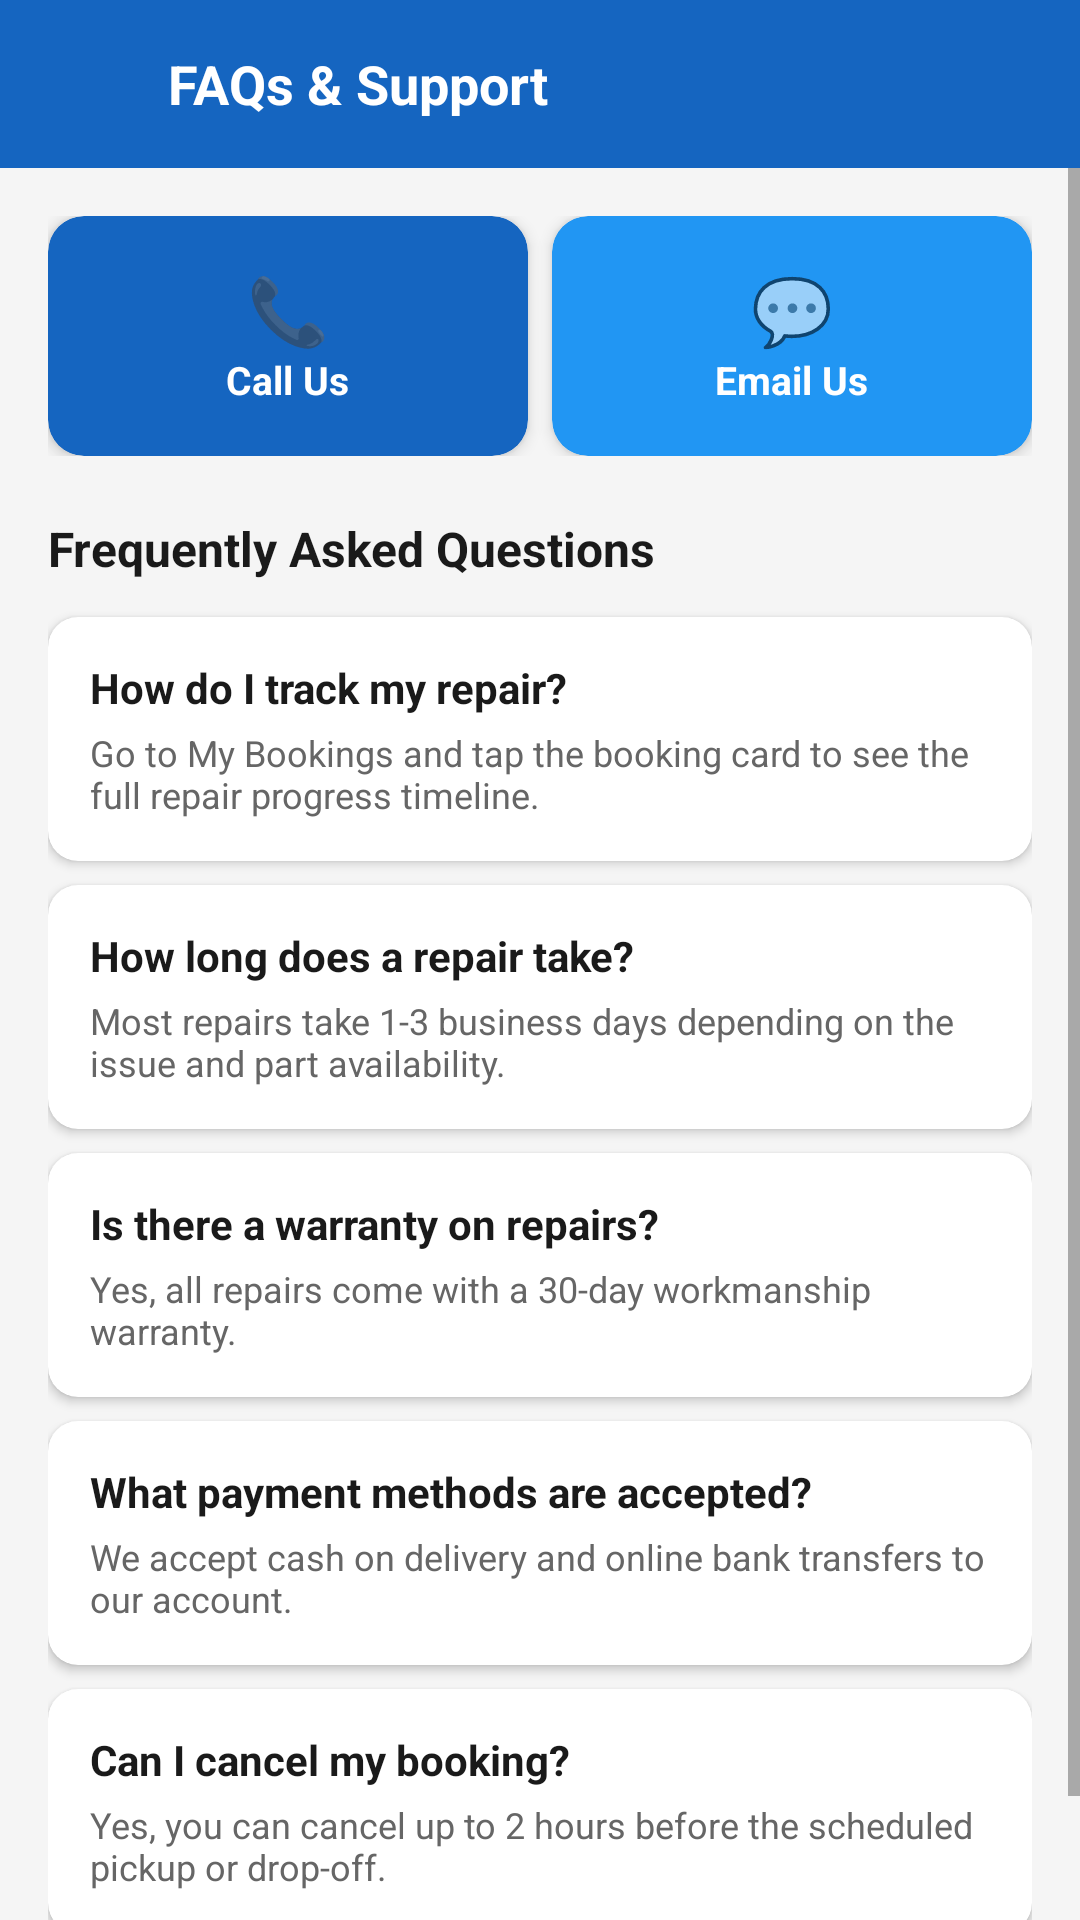

Produce the Android XML layout that renders to this screen, including the resource entries it uses.
<!-- AndroidManifest.xml: application theme Theme.TechCare -->
<!-- res/layout/activity_support.xml -->
<?xml version="1.0" encoding="utf-8"?>
<LinearLayout xmlns:android="http://schemas.android.com/apk/res/android"
    android:layout_width="match_parent"
    android:layout_height="match_parent"
    android:orientation="vertical"
    android:background="@color/background">

    <LinearLayout
        android:layout_width="match_parent" android:layout_height="56dp"
        android:background="@color/primary"
        android:gravity="center_vertical" android:paddingStart="8dp">
        <ImageButton android:id="@+id/btnBack"
            android:layout_width="40dp" android:layout_height="40dp"
            android:src="@drawable/ic_back"
            android:tint="@color/white"
            android:background="?attr/selectableItemBackgroundBorderless"/>
        <TextView android:layout_width="match_parent" android:layout_height="wrap_content"
            android:layout_marginStart="8dp"
            android:text="FAQs &amp; Support" android:textColor="@color/white"
            android:textSize="18sp" android:textStyle="bold"/>
    </LinearLayout>

    <ScrollView android:layout_width="match_parent" android:layout_height="match_parent">
        <LinearLayout android:layout_width="match_parent"
            android:layout_height="wrap_content"
            android:orientation="vertical" android:padding="16dp">

            
            <LinearLayout android:layout_width="match_parent"
                android:layout_height="wrap_content"
                android:orientation="horizontal" android:layout_marginBottom="20dp">

                <androidx.cardview.widget.CardView
                    xmlns:app="http://schemas.android.com/apk/res-auto"
                    android:id="@+id/cardCall"
                    android:layout_width="0dp" android:layout_height="80dp"
                    android:layout_weight="1" android:layout_marginEnd="8dp"
                    app:cardCornerRadius="12dp" app:cardElevation="3dp"
                    app:cardBackgroundColor="@color/primary">
                    <LinearLayout android:layout_width="match_parent"
                        android:layout_height="match_parent"
                        android:orientation="vertical" android:gravity="center">
                        <TextView android:layout_width="wrap_content" android:layout_height="wrap_content"
                            android:text="📞" android:textSize="22sp"/>
                        <TextView android:layout_width="wrap_content" android:layout_height="wrap_content"
                            android:text="Call Us" android:textColor="@color/white"
                            android:textStyle="bold" android:textSize="13sp"/>
                    </LinearLayout>
                </androidx.cardview.widget.CardView>

                <androidx.cardview.widget.CardView
                    xmlns:app="http://schemas.android.com/apk/res-auto"
                    android:id="@+id/cardChat"
                    android:layout_width="0dp" android:layout_height="80dp"
                    android:layout_weight="1"
                    app:cardCornerRadius="12dp" app:cardElevation="3dp"
                    app:cardBackgroundColor="@color/accent">
                    <LinearLayout android:layout_width="match_parent"
                        android:layout_height="match_parent"
                        android:orientation="vertical" android:gravity="center">
                        <TextView android:layout_width="wrap_content" android:layout_height="wrap_content"
                            android:text="💬" android:textSize="22sp"/>
                        <TextView android:layout_width="wrap_content" android:layout_height="wrap_content"
                            android:text="Email Us" android:textColor="@color/white"
                            android:textStyle="bold" android:textSize="13sp"/>
                    </LinearLayout>
                </androidx.cardview.widget.CardView>
            </LinearLayout>

            <TextView android:layout_width="wrap_content" android:layout_height="wrap_content"
                android:text="Frequently Asked Questions"
                android:textSize="16sp" android:textStyle="bold"
                android:textColor="@color/text_primary" android:layout_marginBottom="12dp"/>

            
            <androidx.cardview.widget.CardView
                xmlns:app="http://schemas.android.com/apk/res-auto"
                android:layout_width="match_parent" android:layout_height="wrap_content"
                android:layout_marginBottom="8dp"
                app:cardCornerRadius="10dp" app:cardElevation="2dp"
                app:cardBackgroundColor="@color/white">
                <LinearLayout android:layout_width="match_parent"
                    android:layout_height="wrap_content"
                    android:orientation="vertical" android:padding="14dp">
                    <TextView android:layout_width="wrap_content" android:layout_height="wrap_content"
                        android:text="How do I track my repair?"
                        android:textSize="14sp" android:textStyle="bold" android:textColor="@color/text_primary"/>
                    <TextView android:layout_width="wrap_content" android:layout_height="wrap_content"
                        android:layout_marginTop="4dp"
                        android:text="Go to My Bookings and tap the booking card to see the full repair progress timeline."
                        android:textSize="12sp" android:textColor="@color/text_secondary"/>
                </LinearLayout>
            </androidx.cardview.widget.CardView>

            <androidx.cardview.widget.CardView
                xmlns:app="http://schemas.android.com/apk/res-auto"
                android:layout_width="match_parent" android:layout_height="wrap_content"
                android:layout_marginBottom="8dp"
                app:cardCornerRadius="10dp" app:cardElevation="2dp"
                app:cardBackgroundColor="@color/white">
                <LinearLayout android:layout_width="match_parent"
                    android:layout_height="wrap_content"
                    android:orientation="vertical" android:padding="14dp">
                    <TextView android:layout_width="wrap_content" android:layout_height="wrap_content"
                        android:text="How long does a repair take?"
                        android:textSize="14sp" android:textStyle="bold" android:textColor="@color/text_primary"/>
                    <TextView android:layout_width="wrap_content" android:layout_height="wrap_content"
                        android:layout_marginTop="4dp"
                        android:text="Most repairs take 1-3 business days depending on the issue and part availability."
                        android:textSize="12sp" android:textColor="@color/text_secondary"/>
                </LinearLayout>
            </androidx.cardview.widget.CardView>

            <androidx.cardview.widget.CardView
                xmlns:app="http://schemas.android.com/apk/res-auto"
                android:layout_width="match_parent" android:layout_height="wrap_content"
                android:layout_marginBottom="8dp"
                app:cardCornerRadius="10dp" app:cardElevation="2dp"
                app:cardBackgroundColor="@color/white">
                <LinearLayout android:layout_width="match_parent"
                    android:layout_height="wrap_content"
                    android:orientation="vertical" android:padding="14dp">
                    <TextView android:layout_width="wrap_content" android:layout_height="wrap_content"
                        android:text="Is there a warranty on repairs?"
                        android:textSize="14sp" android:textStyle="bold" android:textColor="@color/text_primary"/>
                    <TextView android:layout_width="wrap_content" android:layout_height="wrap_content"
                        android:layout_marginTop="4dp"
                        android:text="Yes, all repairs come with a 30-day workmanship warranty."
                        android:textSize="12sp" android:textColor="@color/text_secondary"/>
                </LinearLayout>
            </androidx.cardview.widget.CardView>

            <androidx.cardview.widget.CardView
                xmlns:app="http://schemas.android.com/apk/res-auto"
                android:layout_width="match_parent" android:layout_height="wrap_content"
                android:layout_marginBottom="8dp"
                app:cardCornerRadius="10dp" app:cardElevation="2dp"
                app:cardBackgroundColor="@color/white">
                <LinearLayout android:layout_width="match_parent"
                    android:layout_height="wrap_content"
                    android:orientation="vertical" android:padding="14dp">
                    <TextView android:layout_width="wrap_content" android:layout_height="wrap_content"
                        android:text="What payment methods are accepted?"
                        android:textSize="14sp" android:textStyle="bold" android:textColor="@color/text_primary"/>
                    <TextView android:layout_width="wrap_content" android:layout_height="wrap_content"
                        android:layout_marginTop="4dp"
                        android:text="We accept cash on delivery and online bank transfers to our account."
                        android:textSize="12sp" android:textColor="@color/text_secondary"/>
                </LinearLayout>
            </androidx.cardview.widget.CardView>

            <androidx.cardview.widget.CardView
                xmlns:app="http://schemas.android.com/apk/res-auto"
                android:layout_width="match_parent" android:layout_height="wrap_content"
                android:layout_marginBottom="8dp"
                app:cardCornerRadius="10dp" app:cardElevation="2dp"
                app:cardBackgroundColor="@color/white">
                <LinearLayout android:layout_width="match_parent"
                    android:layout_height="wrap_content"
                    android:orientation="vertical" android:padding="14dp">
                    <TextView android:layout_width="wrap_content" android:layout_height="wrap_content"
                        android:text="Can I cancel my booking?"
                        android:textSize="14sp" android:textStyle="bold" android:textColor="@color/text_primary"/>
                    <TextView android:layout_width="wrap_content" android:layout_height="wrap_content"
                        android:layout_marginTop="4dp"
                        android:text="Yes, you can cancel up to 2 hours before the scheduled pickup or drop-off."
                        android:textSize="12sp" android:textColor="@color/text_secondary"/>
                </LinearLayout>
            </androidx.cardview.widget.CardView>

            <Space android:layout_width="match_parent" android:layout_height="16dp"/>
        </LinearLayout>
    </ScrollView>
</LinearLayout>
<!-- resources referenced by this layout -->
<resources>
  <color name="accent">#2196F3</color>
  <color name="background">#F5F5F5</color>
  <color name="primary">#1565C0</color>
  <color name="text_primary">#1A1A1A</color>
  <color name="text_secondary">#666666</color>
  <color name="white">#FFFFFF</color>
  <style name="Theme.TechCare" parent="Theme.MaterialComponents.Light.NoActionBar">
          <item name="colorPrimary">@color/primary</item>
          <item name="colorPrimaryDark">@color/primary_dark</item>
          <item name="colorAccent">@color/accent</item>
          <item name="android:windowBackground">@color/background</item>
          <item name="android:statusBarColor">@color/primary_dark</item>
  
          
          <item name="alertDialogTheme">@style/TechCareAlertDialogTheme</item>
          
          <item name="materialAlertDialogTheme">@style/TechCareAlertDialogTheme</item>
      </style>
  <color name="primary_dark">#0D47A1</color>
  <style name="TechCareAlertDialogTheme" parent="ThemeOverlay.MaterialComponents.MaterialAlertDialog">
          
          <item name="materialAlertDialogTitleTextStyle">@style/TechCareDialogTitleText</item>
          
          <item name="materialAlertDialogBodyTextStyle">@style/TechCareDialogBodyText</item>
          
          <item name="shapeAppearance">@style/TechCareDialogShape</item>
          <item name="backgroundTint">@color/white</item>
          
          <item name="buttonBarPositiveButtonStyle">@style/TechCareDialogButtonStyle</item>
          <item name="buttonBarNegativeButtonStyle">@style/TechCareDialogButtonStyle</item>
      </style>
  <style name="TechCareDialogTitleText" parent="MaterialAlertDialog.MaterialComponents.Title.Text">
          <item name="android:textColor">@color/text_primary</item>
          <item name="android:textStyle">bold</item>
          <item name="android:textSize">20sp</item>
      </style>
  <style name="TechCareDialogBodyText" parent="MaterialAlertDialog.MaterialComponents.Body.Text">
          <item name="android:textSize">16sp</item>
          <item name="android:textColor">@color/text_secondary</item>
      </style>
  <style name="TechCareDialogShape" parent="ShapeAppearance.MaterialComponents.MediumComponent">
          <item name="cornerFamily">rounded</item>
          <item name="cornerSize">28dp</item>
      </style>
  <style name="TechCareDialogButtonStyle" parent="Widget.MaterialComponents.Button.TextButton">
          <item name="android:textStyle">bold</item>
          <item name="android:textAllCaps">true</item>
      </style>
</resources>
